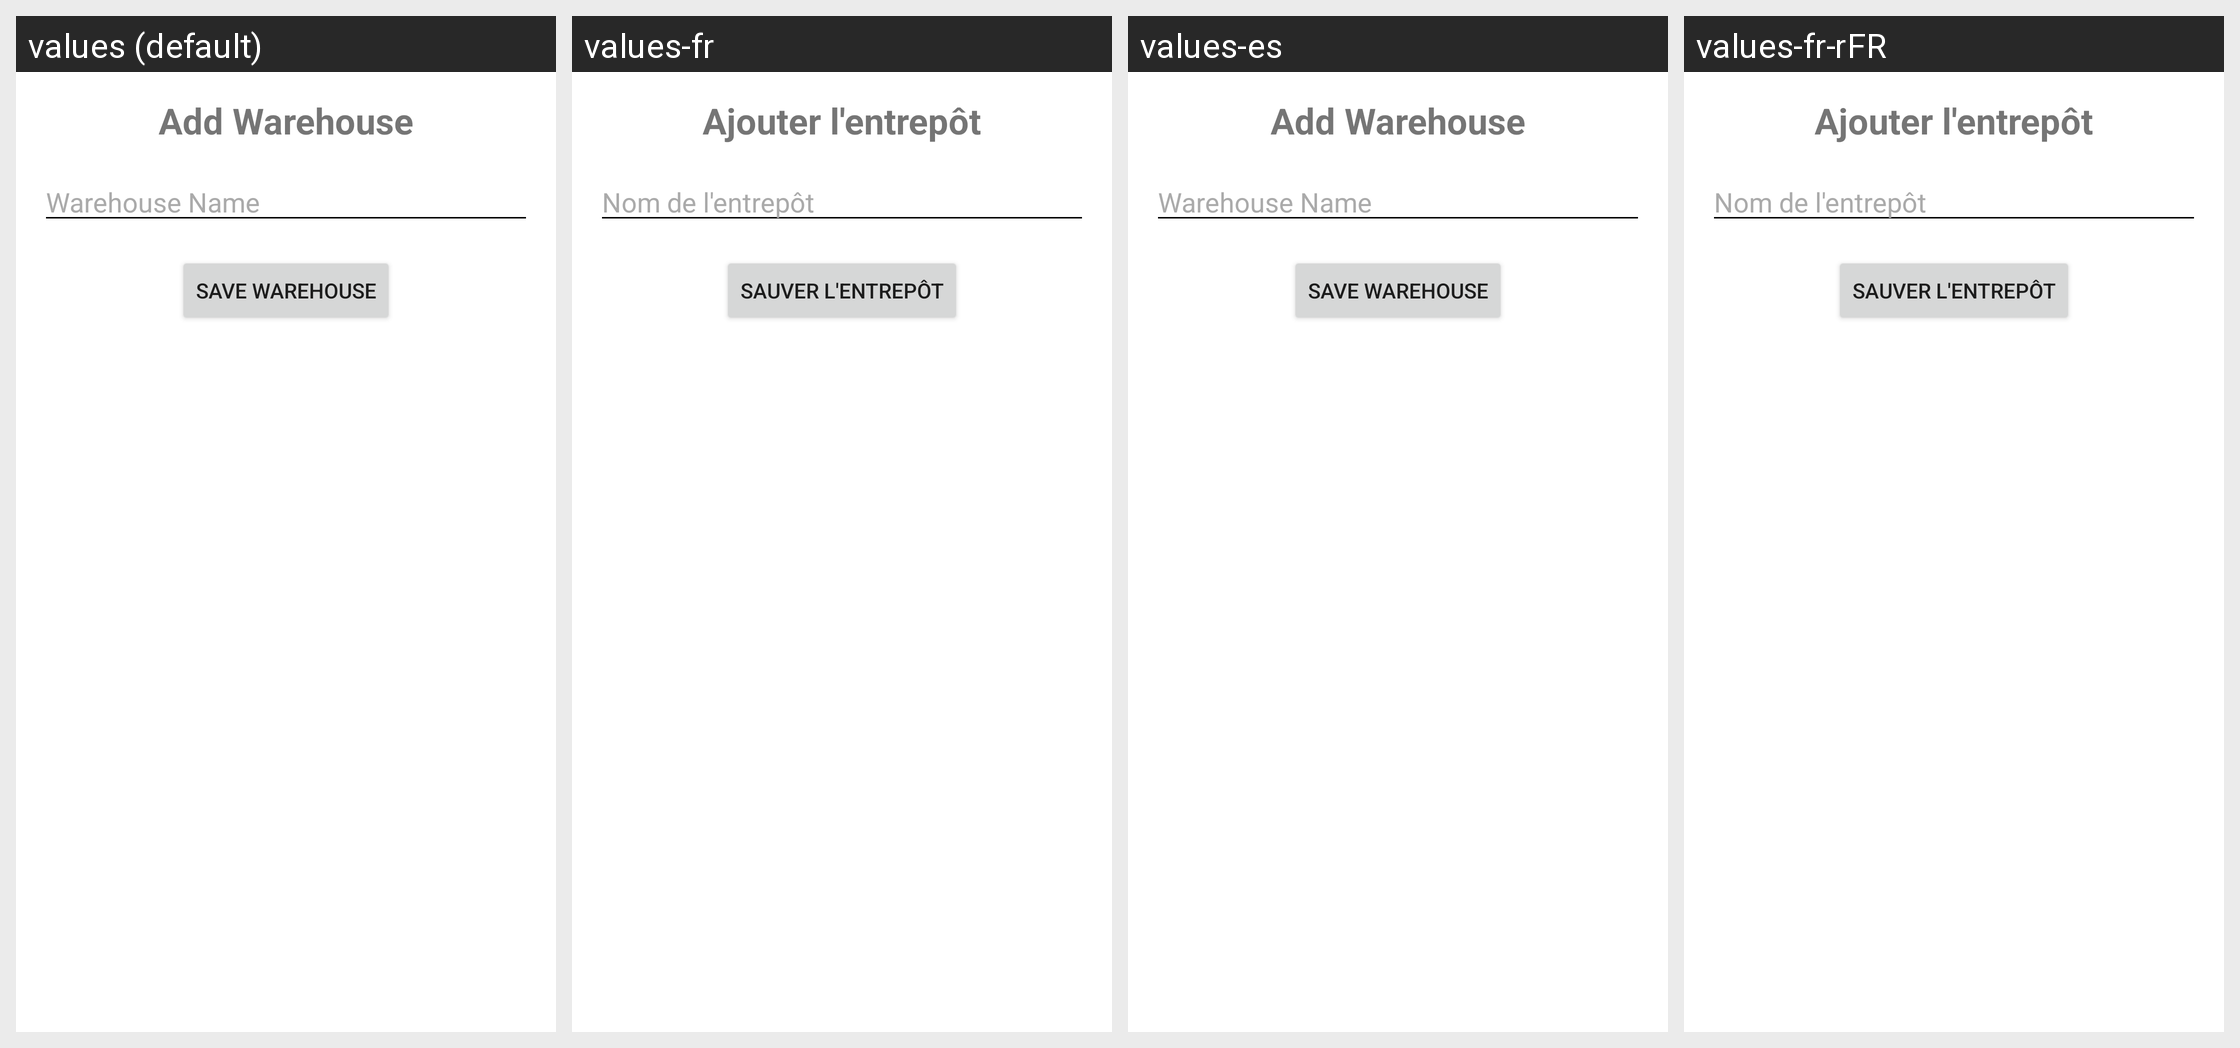

Translations of the strings shown on this Android screen, per locale in the grid:
Android screen res/layout/fragment_settings_warehouse_add.xml rendered under 4 locales, left to right: values (default), values-fr, values-es, values-fr-rFR. Device: Nexus 5 (rendered at 1080×1920; each locale shown at half size, 540×960, under a caption strip naming it); theme Theme.EssencyStockMovement.
Other locales in the repository, not shown: values-en-rUS, values-es-rMX.
Strings drawn on this screen, with the default value and each locale's value (text and hints the layout hard-codes, and strings that could not be matched under every locale, appear in the picture but are not listed):

add_warehouse_title
  values: Add Warehouse
  values-fr: Ajouter l'entrepôt
  values-es: Add Warehouse
  values-fr-rFR: Ajouter l'entrepôt  [from values-fr]

add_warehouse_hint
  values: Warehouse Name
  values-fr: Nom de l'entrepôt
  values-es: Warehouse Name
  values-fr-rFR: Nom de l'entrepôt  [from values-fr]

add_warehouse_button_save
  values: Save Warehouse
  values-fr: Sauver l'entrepôt
  values-es: Save Warehouse
  values-fr-rFR: Sauver l'entrepôt  [from values-fr]
